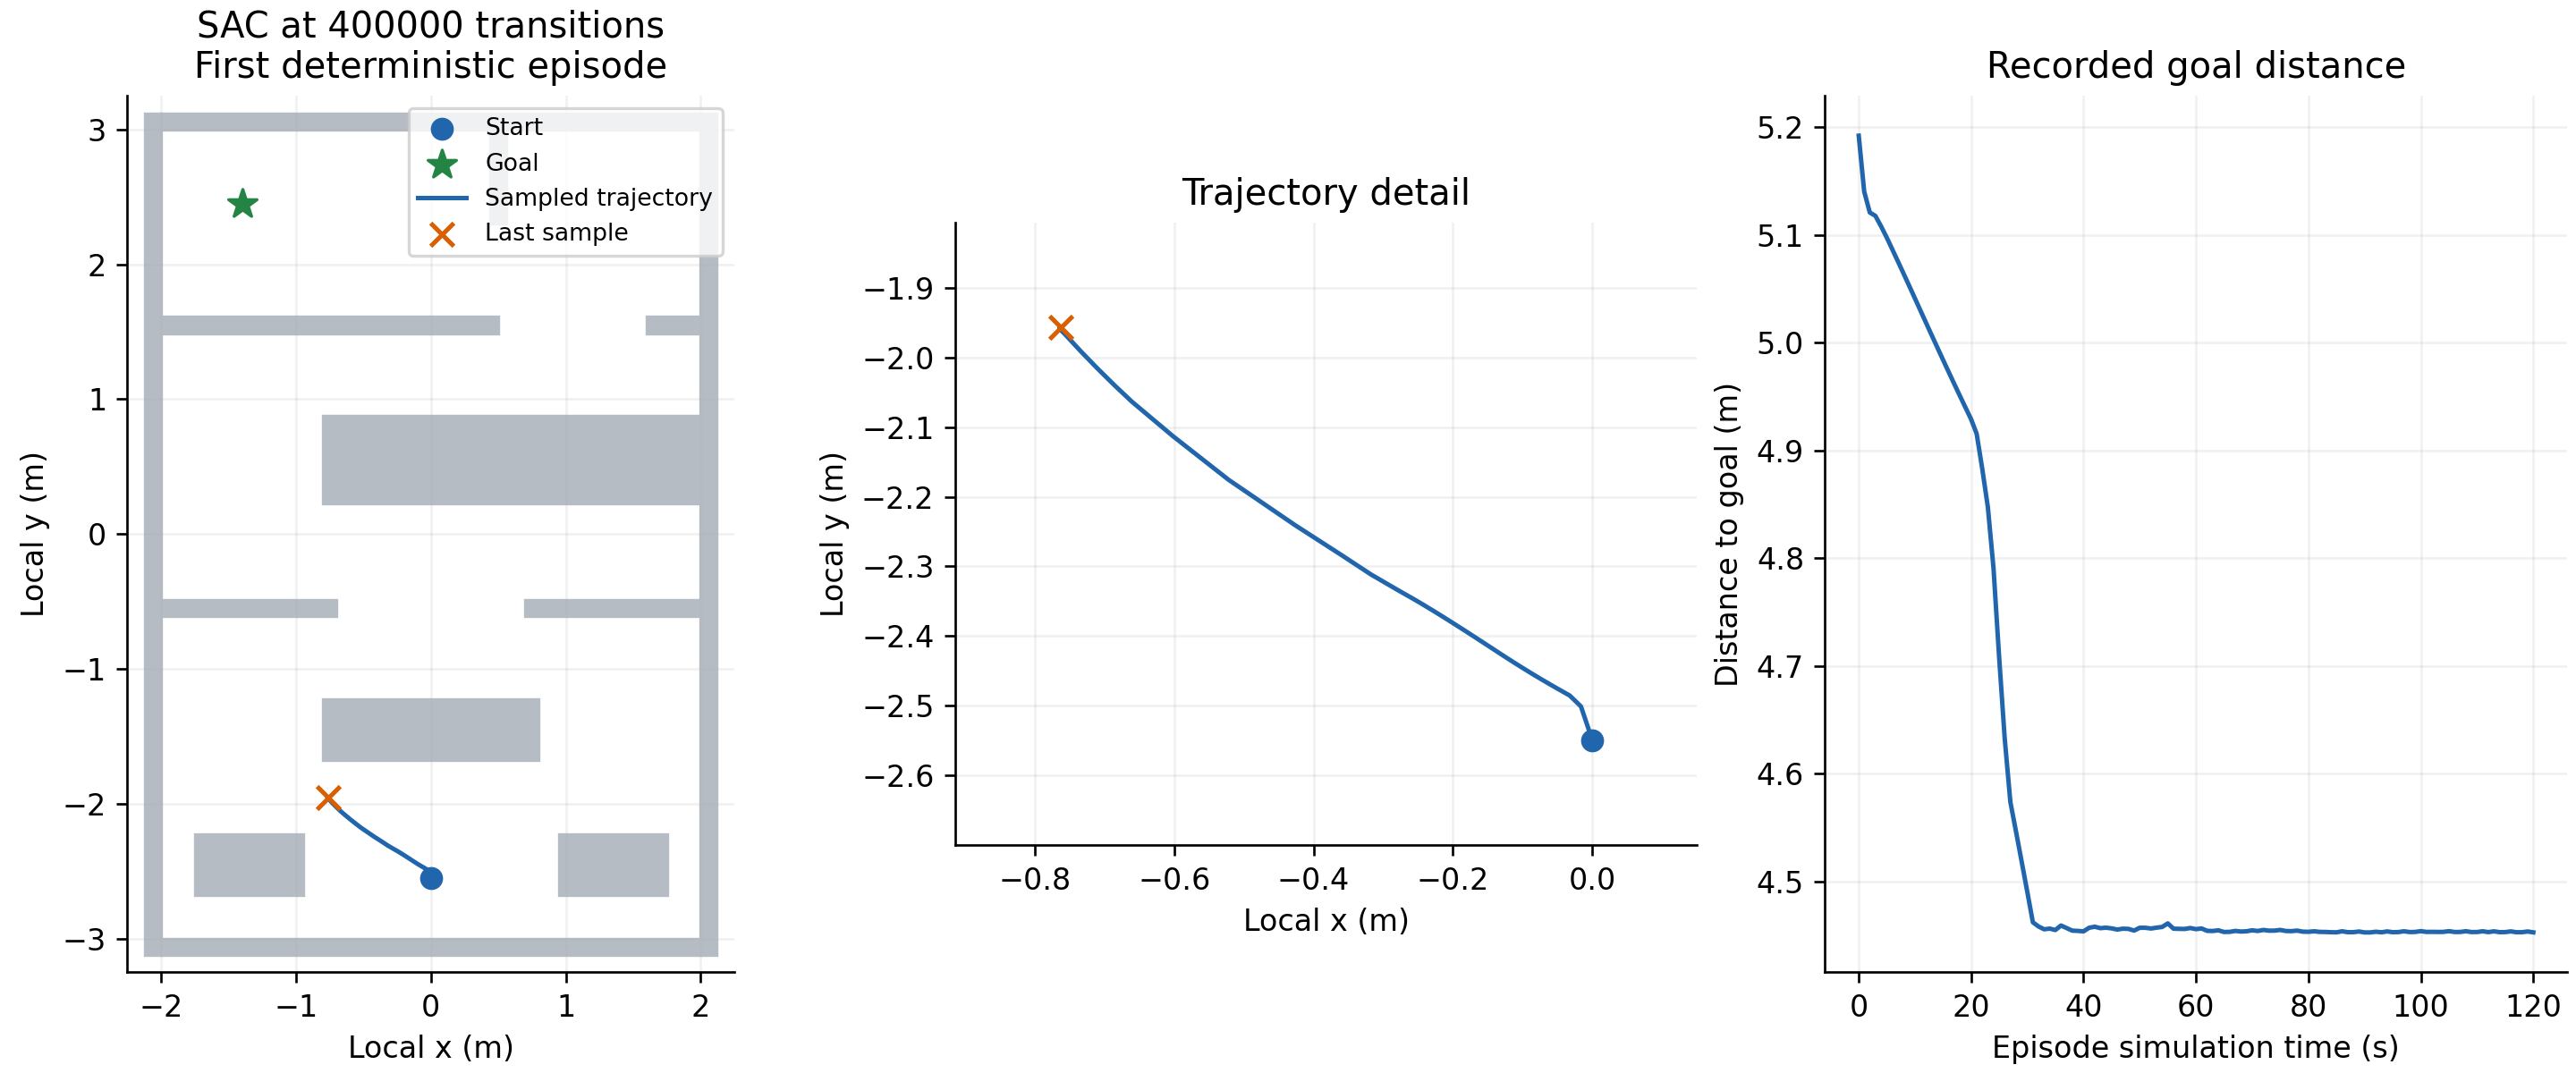

The table this chart was drawn from, first rows:
step, x, y, distance
1, 5.5355485528707504e-08, -2.55, 5.192
30, -0.01651, -2.501, 5.141
60, -0.03276, -2.485, 5.121
90, -0.03663, -2.483, 5.118
120, -0.04856, -2.476, 5.108
150, -0.06124, -2.469, 5.098
180, -0.07463, -2.461, 5.087
210, -0.08794, -2.453, 5.076
240, -0.1012, -2.445, 5.064
270, -0.1143, -2.437, 5.053
300, -0.1274, -2.428, 5.042
330, -0.1404, -2.42, 5.03
360, -0.1534, -2.411, 5.019
390, -0.1664, -2.403, 5.007
420, -0.1794, -2.394, 4.996
450, -0.1925, -2.386, 4.985
480, -0.2056, -2.378, 4.973
510, -0.2188, -2.369, 4.962
540, -0.232, -2.361, 4.951
570, -0.2453, -2.353, 4.94
600, -0.2589, -2.345, 4.929
630, -0.2763, -2.336, 4.916
660, -0.3175, -2.312, 4.883
690, -0.3591, -2.284, 4.847
720, -0.4265, -2.241, 4.791
750, -0.5219, -2.176, 4.708
780, -0.6018, -2.113, 4.632
810, -0.6605, -2.064, 4.574
840, -0.6856, -2.04, 4.547
870, -0.7101, -2.016, 4.519
900, -0.7341, -1.991, 4.491
930, -0.7576, -1.966, 4.462
960, -0.7607, -1.962, 4.458
990, -0.7627, -1.96, 4.456
1020, -0.7622, -1.961, 4.456
1050, -0.7633, -1.959, 4.455
1080, -0.7599, -1.963, 4.459
1110, -0.7618, -1.961, 4.457
1140, -0.7637, -1.959, 4.455
1170, -0.7638, -1.959, 4.454
1200, -0.7641, -1.958, 4.454
1230, -0.7615, -1.961, 4.457
1260, -0.7607, -1.962, 4.458
1290, -0.7617, -1.961, 4.457
1320, -0.7614, -1.961, 4.457
1350, -0.7619, -1.961, 4.457
1380, -0.7627, -1.96, 4.456
1410, -0.7621, -1.96, 4.456
1440, -0.7622, -1.96, 4.456
1470, -0.7634, -1.959, 4.455
1500, -0.7614, -1.961, 4.457
1530, -0.7614, -1.961, 4.457
1560, -0.7619, -1.961, 4.456
1590, -0.7612, -1.961, 4.457
1620, -0.7607, -1.962, 4.458
1650, -0.7581, -1.965, 4.461
1680, -0.7619, -1.96, 4.456
1710, -0.7621, -1.96, 4.456
1740, -0.7621, -1.96, 4.456
1770, -0.7614, -1.961, 4.457
... 61 more rows
